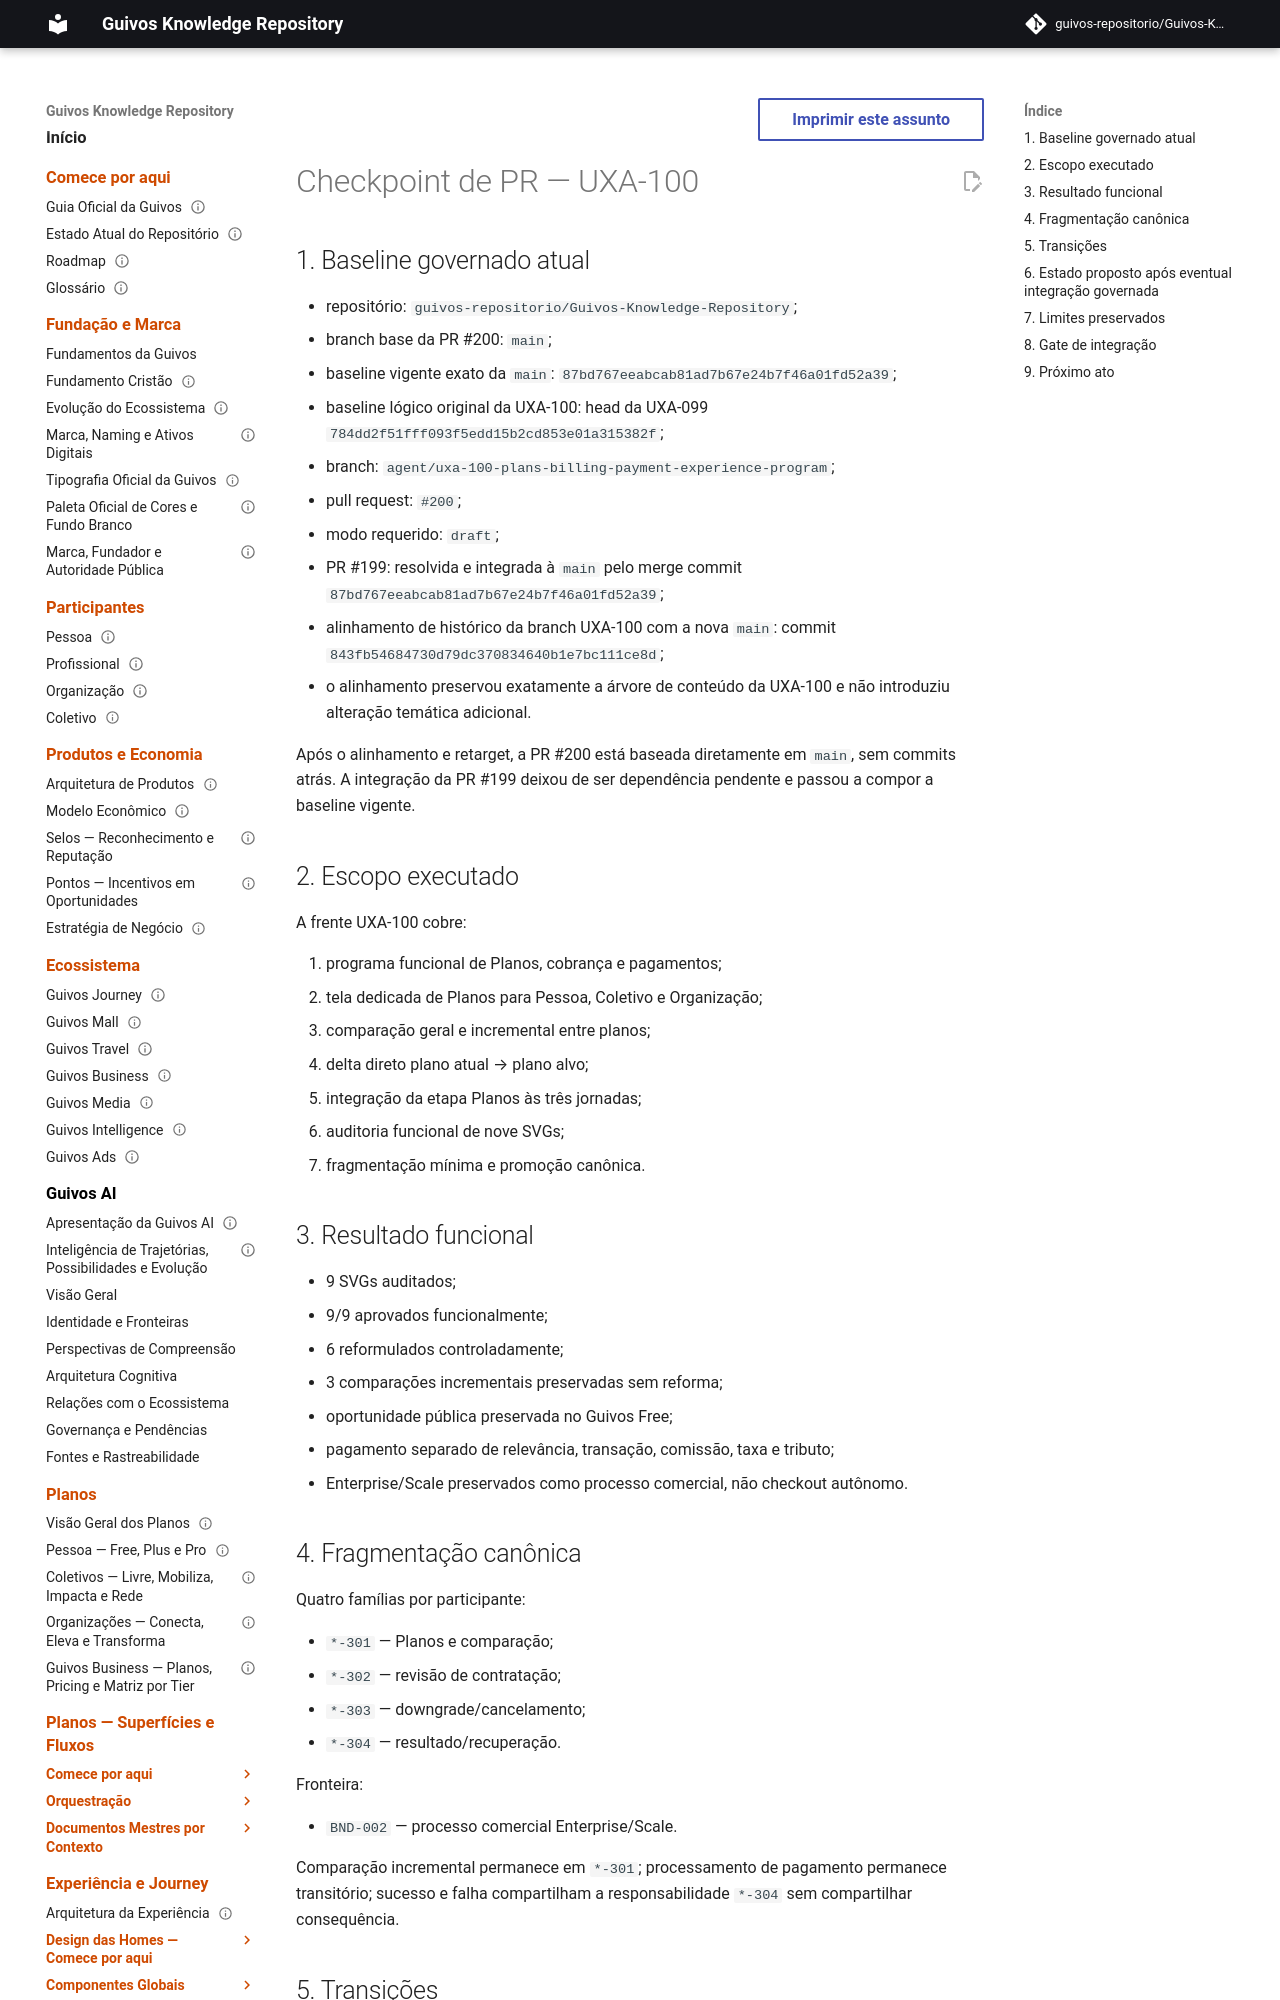

repository: guivos-repositorio/Guivos-Knowledge-Repository · page: project/uxa-100-pr-checkpoint/index.html · generator: mkdocs

---
id: GKR-UXA-100-PR-CHECKPOINT-001
title: Checkpoint de PR — UXA-100
status: active
version: 0.2.0
owner: Repositório de Conhecimento da Guivos
last_updated: 2026-08-07
depends_on:
  - UXA-100
  - UXA-100-A1
  - UXA-100-A2
  - UXA-100-A3
related:
  - GKR-STATE-001
  - ROADMAP-12.73.0
  - M7.87
normative: false
---

# Checkpoint de PR — UXA-100

## 1. Baseline governado atual

- repositório: `guivos-repositorio/Guivos-Knowledge-Repository`;
- branch base da PR #200: `main`;
- baseline vigente exato da `main`: `87bd767eeabcab81ad7b67e24b7f46a01fd52a39`;
- baseline lógico original da UXA-100: head da UXA-099 `784dd2f51fff093f5edd15b2cd853e01a315382f`;
- branch: `agent/uxa-100-plans-billing-payment-experience-program`;
- pull request: `#200`;
- modo requerido: `draft`;
- PR #199: resolvida e integrada à `main` pelo merge commit `87bd767eeabcab81ad7b67e24b7f46a01fd52a39`;
- alinhamento de histórico da branch UXA-100 com a nova `main`: commit `843fb54684730d79dc370834640b1e7bc111ce8d`;
- o alinhamento preservou exatamente a árvore de conteúdo da UXA-100 e não introduziu alteração temática adicional.

Após o alinhamento e retarget, a PR #200 está baseada diretamente em `main`, sem commits atrás. A integração da PR #199 deixou de ser dependência pendente e passou a compor a baseline vigente.

## 2. Escopo executado

A frente UXA-100 cobre:

1. programa funcional de Planos, cobrança e pagamentos;
2. tela dedicada de Planos para Pessoa, Coletivo e Organização;
3. comparação geral e incremental entre planos;
4. delta direto plano atual → plano alvo;
5. integração da etapa Planos às três jornadas;
6. auditoria funcional de nove SVGs;
7. fragmentação mínima e promoção canônica.

## 3. Resultado funcional

- 9 SVGs auditados;
- 9/9 aprovados funcionalmente;
- 6 reformulados controladamente;
- 3 comparações incrementais preservadas sem reforma;
- oportunidade pública preservada no Guivos Free;
- pagamento separado de relevância, transação, comissão, taxa e tributo;
- Enterprise/Scale preservados como processo comercial, não checkout autônomo.
